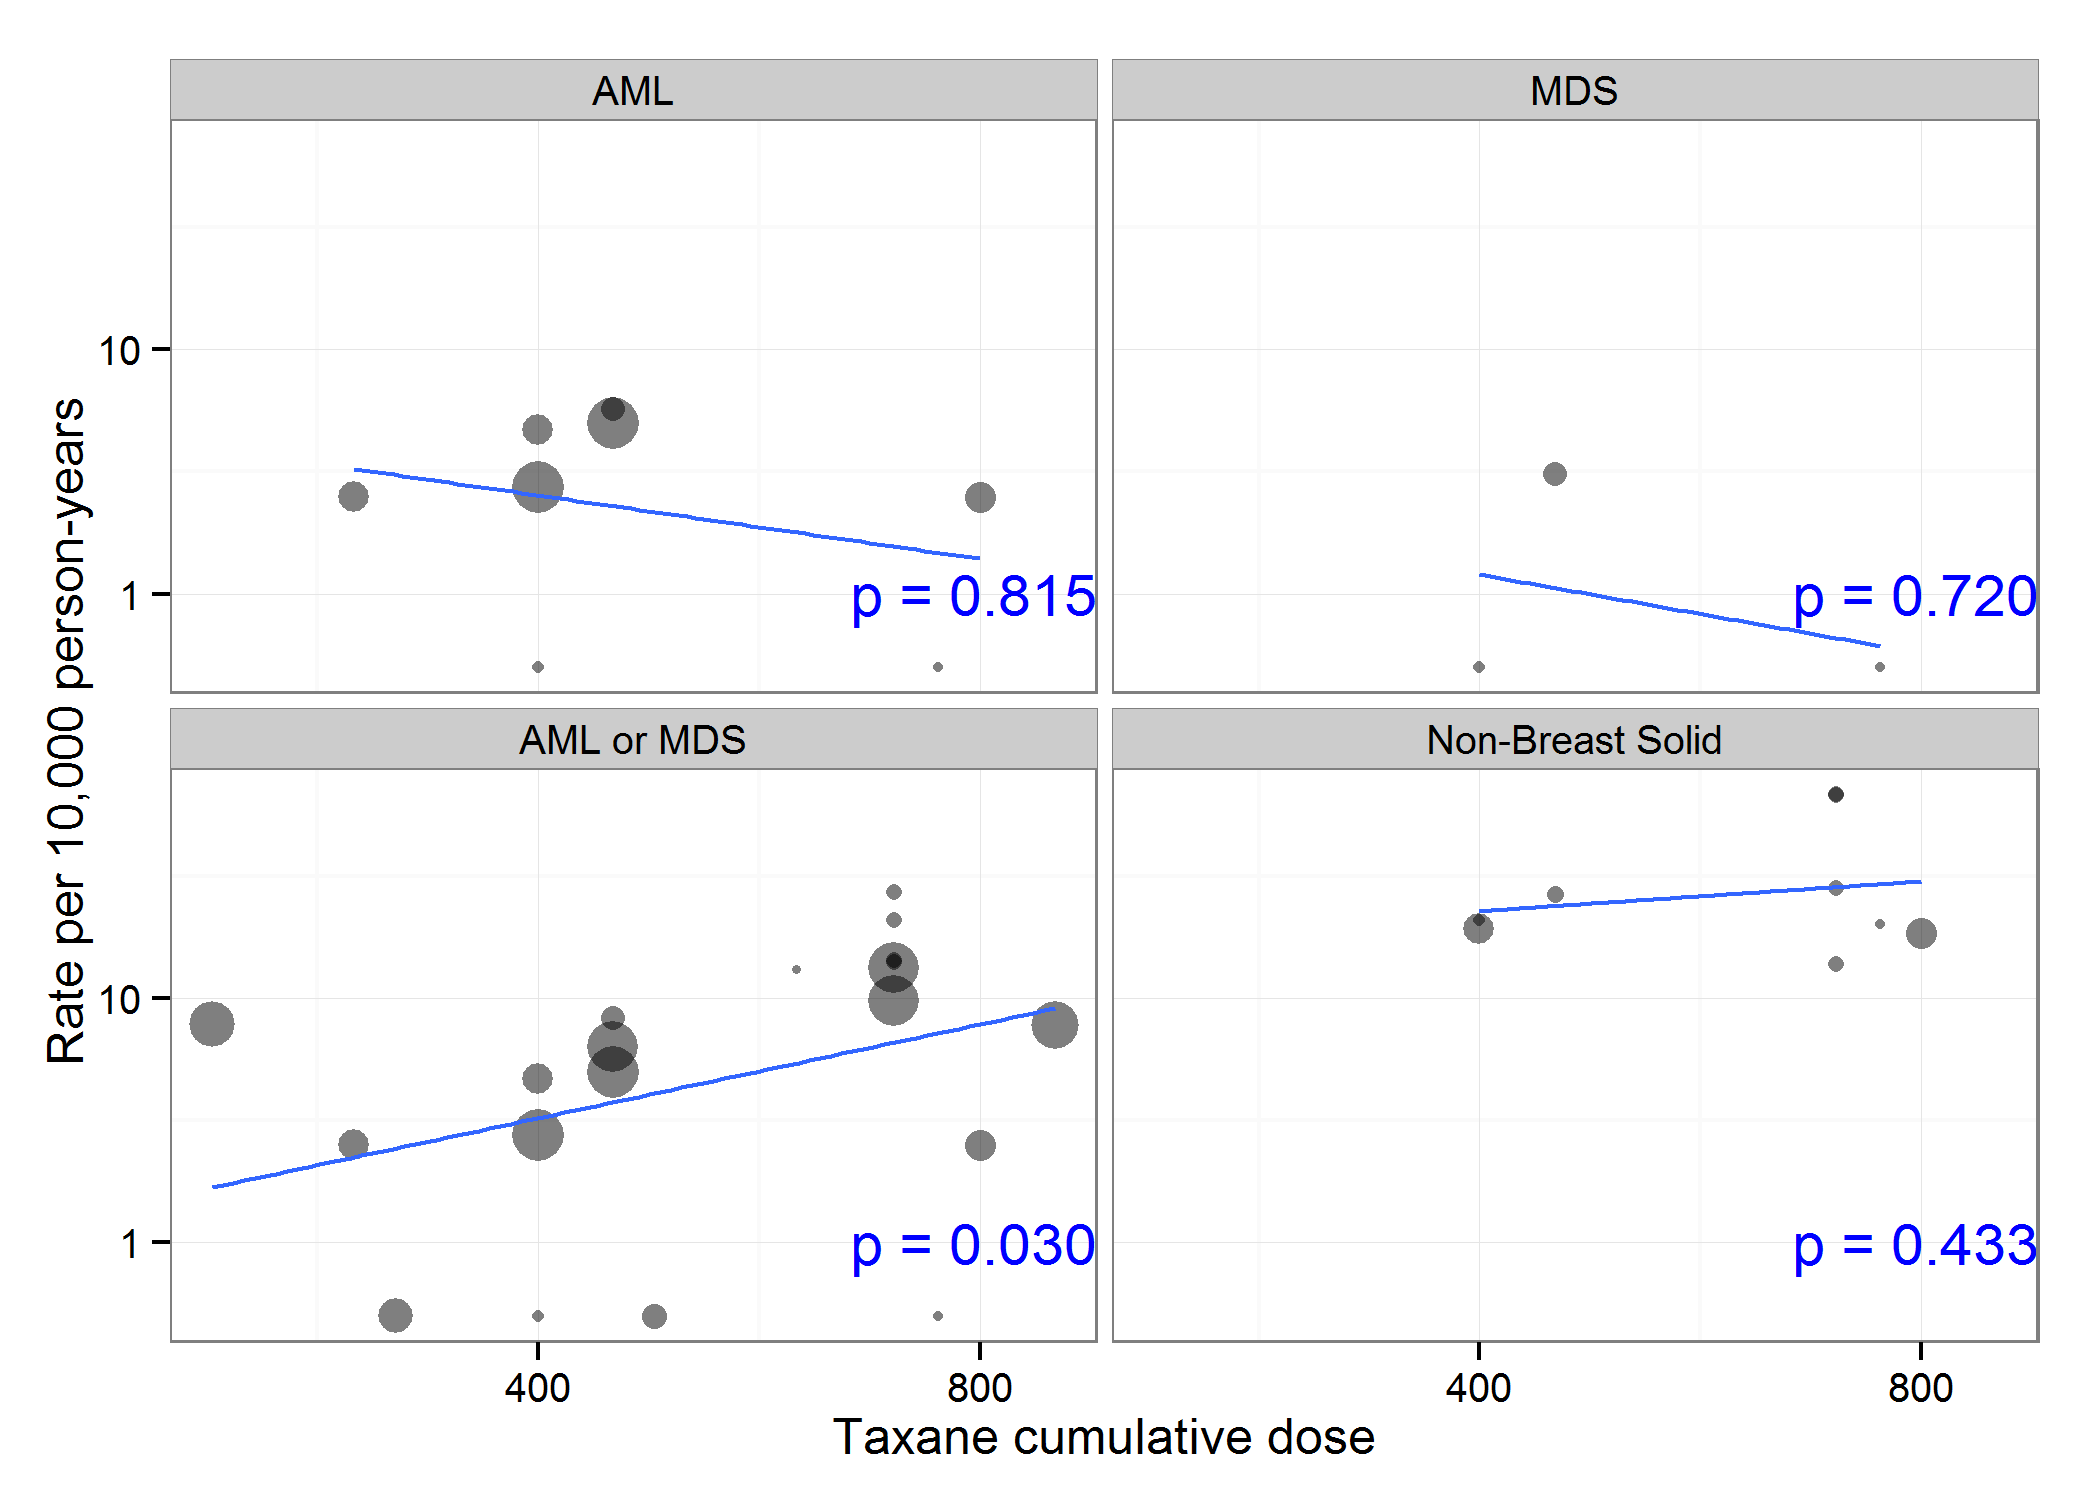

The file beside this chart, header and first rows:
id, authorYear, isTaxane, x, nITT, medianFU, malType, malN, py, rate
1598, Vici (2012), TRUE, 400, 368, 64, AML, 0, 1963, 0
1842, Fountzilas (2005), TRUE, 750, 297, 62, AML, 0, 1534, 0
1844, Roche (2006), TRUE, 300, 1003, 60, AML, 1, 5015, 1.994
1884, Mackey (2013), TRUE, 450, 745, 124, AML, 4, 7698, 5.196
2000, Eiermann (2011), TRUE, 400, 1649, 65, AML, 2, 8932, 2.239
2000, Eiermann (2011), TRUE, 450, 1649, 65, AML, 4, 8932, 4.478
2002, Martin (2013), TRUE, 800, 951, 63.3, AML, 1, 5017, 1.993
2049, Nitz (2014, TRUE, 400, 978, 59, AML, 2, 4808, 4.159
1598, Vici (2012), TRUE, 400, 368, 64, MDS, 0, 1963, 0
1842, Fountzilas (2005), TRUE, 750, 297, 62, MDS, 0, 1534, 0
1884, Mackey (2013), TRUE, 450, 745, 124, MDS, 2, 7698, 2.598
1040, Citron (2003), TRUE, 700, 484, 36, AML or MDS, 2, 1452, 13.77
1040, Citron (2003), TRUE, 700, 493, 36, AML or MDS, 3, 1479, 20.28
1040, Citron (2003), TRUE, 700, 501, 36, AML or MDS, 4, 1503, 26.61
1040, Citron (2003), TRUE, 700, 495, 36, AML or MDS, 2, 1485, 13.47
1265, Goldstein (2008), TRUE, 240, 1441, 79.5, AML or MDS, 7, 9547, 7.332
1598, Vici (2012), TRUE, 400, 368, 64, AML or MDS, 0, 1963, 0
1842, Fountzilas (2005), TRUE, 750, 297, 62, AML or MDS, 0, 1534, 0
1843, Mamounas (2005), TRUE, 900, 1531, 65, AML or MDS, 6, 8293, 7.235
1844, Roche (2006), TRUE, 300, 1003, 60, AML or MDS, 1, 5015, 1.994
1884, Mackey (2013), TRUE, 450, 745, 124, AML or MDS, 6, 7698, 7.794
2000, Eiermann (2011), TRUE, 400, 1649, 65, AML or MDS, 2, 8932, 2.239
2000, Eiermann (2011), TRUE, 450, 1649, 65, AML or MDS, 4, 8932, 4.478
2002, Martin (2013), TRUE, 800, 951, 63.3, AML or MDS, 1, 5017, 1.993
2003, Moore (2007), TRUE, 600, 271, 70, AML or MDS, 2, 1581, 12.65
2010, Shulman (2014), TRUE, 320, 1119, 73.2, AML or MDS, 0, 6826, 0
2010, Shulman (2014), TRUE, 480, 782, 73.2, AML or MDS, 0, 4770, 0
2011, Swain (2013), TRUE, 450, 1617, 64, AML or MDS, 5, 8624, 5.798
2011, Swain (2013), TRUE, 700, 1624, 64, AML or MDS, 8, 8661, 9.236
2011, Swain (2013), TRUE, 700, 1618, 64, AML or MDS, 11, 8629, 12.75
2049, Nitz (2014, TRUE, 400, 978, 59, AML or MDS, 2, 4808, 4.159
1040, Citron (2003), TRUE, 700, 484, 36, Non-Breast Solid, 4, 1452, 27.55
1040, Citron (2003), TRUE, 700, 493, 36, Non-Breast Solid, 10, 1479, 67.61
1040, Citron (2003), TRUE, 700, 501, 36, Non-Breast Solid, 2, 1503, 13.31
1040, Citron (2003), TRUE, 700, 495, 36, Non-Breast Solid, 10, 1485, 67.34
1399, Martin (2010), TRUE, 450, 539, 77, Non-Breast Solid, 9, 3459, 26.02
1598, Vici (2012), TRUE, 400, 368, 64, Non-Breast Solid, 4, 1963, 20.38
1842, Fountzilas (2005), TRUE, 750, 297, 62, Non-Breast Solid, 3, 1534, 19.55
2002, Martin (2013), TRUE, 800, 951, 63.3, Non-Breast Solid, 9, 5017, 17.94
2049, Nitz (2014, TRUE, 400, 978, 59, Non-Breast Solid, 9, 4808, 18.72
